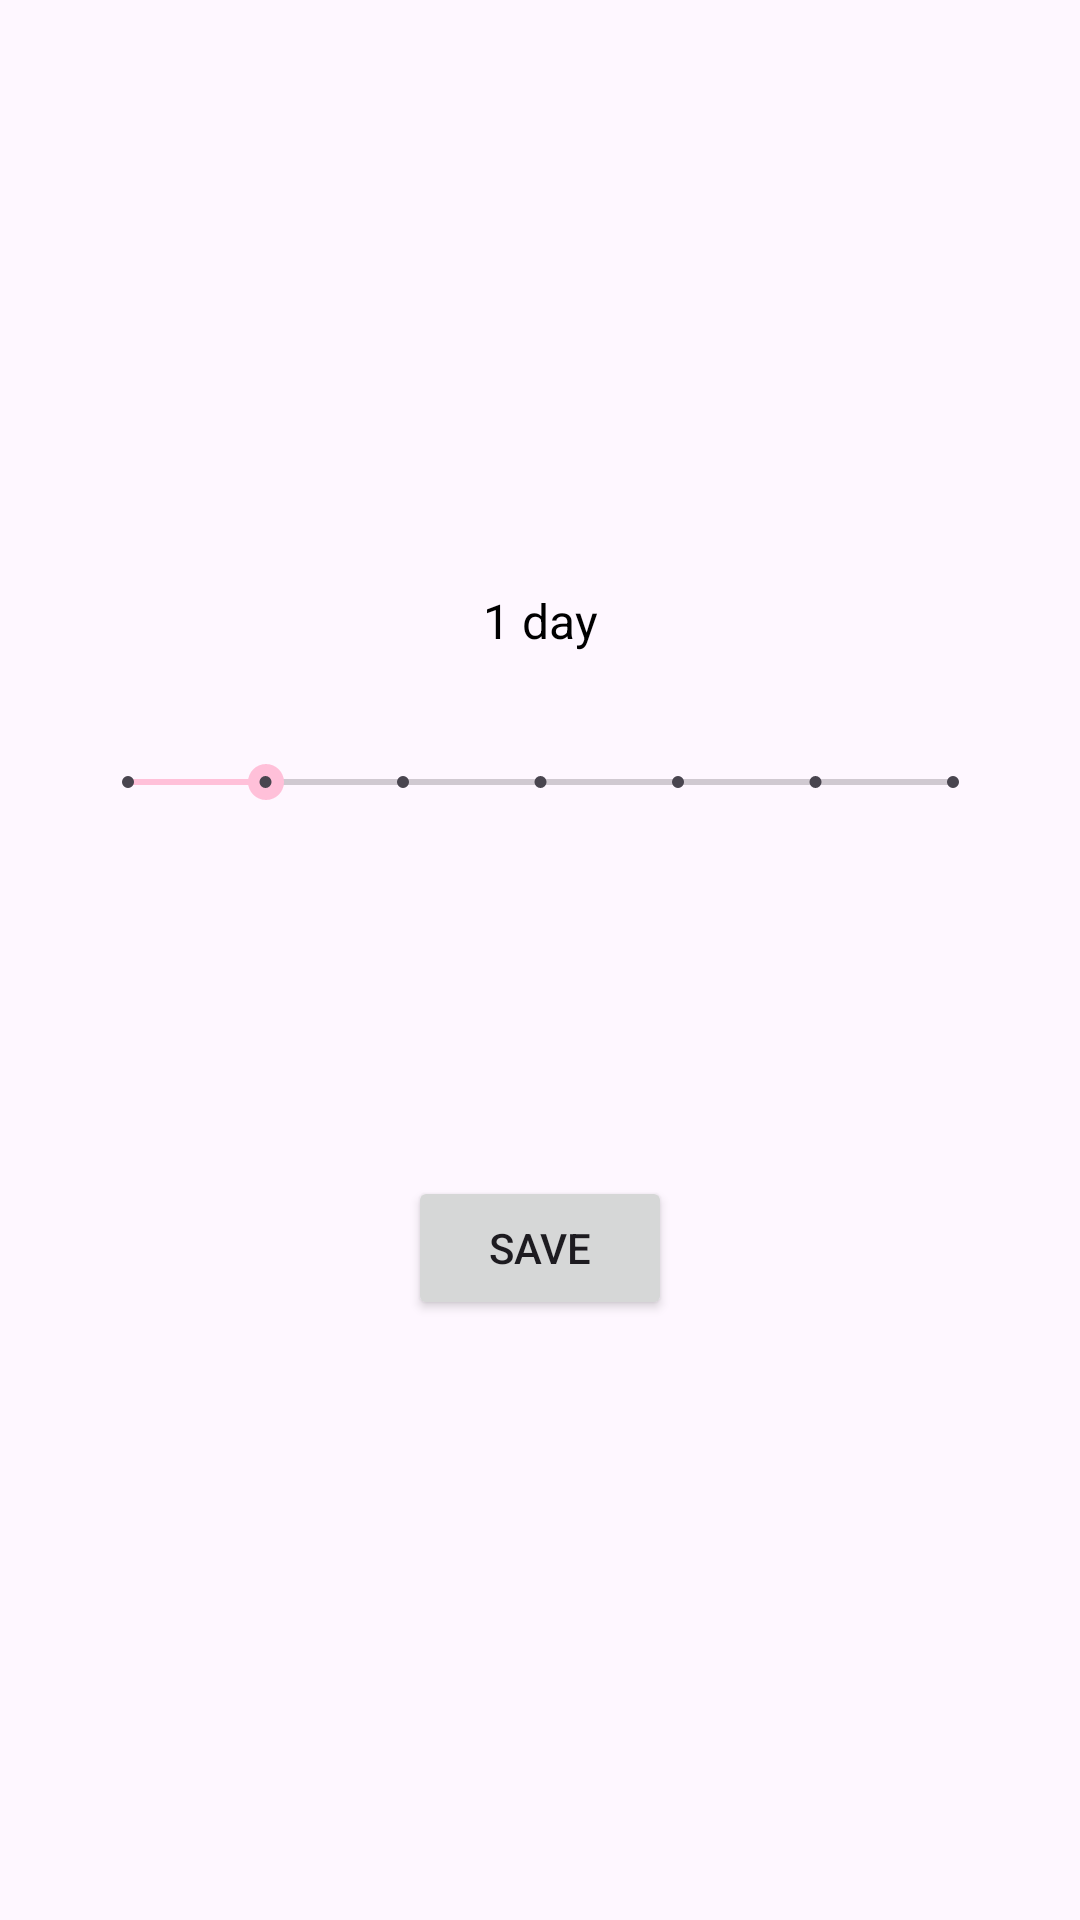

This screen was rendered from an Android layout file. Write that file and the resources it references.
<!-- AndroidManifest.xml: application theme Theme.coretwo -->
<!-- res/layout/cycle_borrow.xml -->
<?xml version="1.0" encoding="utf-8"?>
<androidx.constraintlayout.widget.ConstraintLayout xmlns:android="http://schemas.android.com/apk/res/android"
    xmlns:app="http://schemas.android.com/apk/res-auto"
    xmlns:tools="http://schemas.android.com/tools"
    android:layout_width="match_parent"
    android:layout_height="match_parent"
    tools:context=".BorrowCycle">

    <TextView
        android:id="@+id/name"
        android:layout_width="wrap_content"
        android:layout_height="wrap_content"
        android:layout_marginBottom="100dp"
        android:textAppearance="@style/TextAppearance.AppCompat.Large"
        android:textSize="36sp"
        app:layout_constraintBottom_toTopOf="@+id/days"
        app:layout_constraintEnd_toEndOf="@+id/seekBar"
        app:layout_constraintStart_toStartOf="@+id/seekBar"
        style="@style/AppTitleText"
        tools:text="THE GAME NAME" />

    <TextView
        android:id="@+id/days"
        android:layout_width="wrap_content"
        android:layout_height="wrap_content"
        android:text="@string/sliderLabel"
        app:layout_constraintBottom_toTopOf="@+id/seekBar"
        app:layout_constraintEnd_toEndOf="@+id/seekBar"
        app:layout_constraintStart_toStartOf="@+id/seekBar"
        style="@style/AppBodyText"
        tools:text="Days" />
    
    <SeekBar
        android:id="@+id/seekBar"
        style="@style/Widget.AppCompat.SeekBar.Discrete"
        android:layout_width="307dp"
        android:layout_height="86dp"
        android:layout_marginBottom="20dp"
        android:max="6"
        android:progress="1"
        app:layout_constraintBottom_toTopOf="@+id/price"
        app:layout_constraintEnd_toEndOf="@+id/price"
        app:layout_constraintStart_toStartOf="@+id/price" />

    <TextView
        android:id="@+id/price"
        android:layout_width="wrap_content"
        android:layout_height="wrap_content"
        android:layout_marginBottom="20dp"
        android:textAppearance="@style/TextAppearance.AppCompat.Large"
        android:textSize="36sp"
        app:layout_constraintBottom_toTopOf="@+id/buttonSave"
        app:layout_constraintEnd_toEndOf="@+id/buttonSave"
        app:layout_constraintStart_toStartOf="@+id/buttonSave"
        tools:text="$20" />
    
    <Button
        android:id="@+id/buttonSave"
        android:layout_width="wrap_content"
        android:layout_height="wrap_content"
        android:layout_marginBottom="200dp"
        android:text="@string/btSave"
        app:layout_constraintBottom_toBottomOf="parent"
        app:layout_constraintEnd_toEndOf="parent"
        app:layout_constraintHorizontal_bias="0.5"
        app:layout_constraintStart_toStartOf="parent"
        tools:text="Save" />
    

</androidx.constraintlayout.widget.ConstraintLayout>
<!-- resources referenced by this layout -->
<resources>
  <string name="btSave">Save</string>
  <string name="sliderLabel">1 day</string>
  <style name="AppBodyText">
          <item name="android:textSize">16sp</item>
          <item name="android:textColor">@color/b</item>
      </style>
  <style name="AppTitleText">
          <item name="android:textSize">26sp</item>
          <item name="android:textColor">@color/b</item>
          <item name="android:textStyle">bold</item>
      </style>
  <style name="Theme.coretwo" parent="Base.Theme.coretwo" />
  <color name="b">#FF000000</color>
  <style name="Base.Theme.coretwo" parent="Theme.Material3.DayNight.NoActionBar">
          <item name="colorPrimary">@color/p</item>
          <item name="colorPrimaryVariant">@color/green_dark</item>
          <item name="colorOnPrimary">@color/w</item>
  
          
  
          
          <item name="colorSecondary">@color/m</item>
          <item name="colorSecondaryVariant">@color/gd</item>
          <item name="colorOnSecondary">@color/b</item>
          
          <item name="android:statusBarColor" tools:targetApi="l">?attr/colorPrimaryVariant</item>
      </style>
  <color name="p">#FF34E0</color>
  <color name="green_dark">#152E15</color>
  <color name="w">#FFFFFFFF</color>
  <color name="m">#FFC0D9</color>
  <color name="gd">#BFBD39</color>
</resources>
